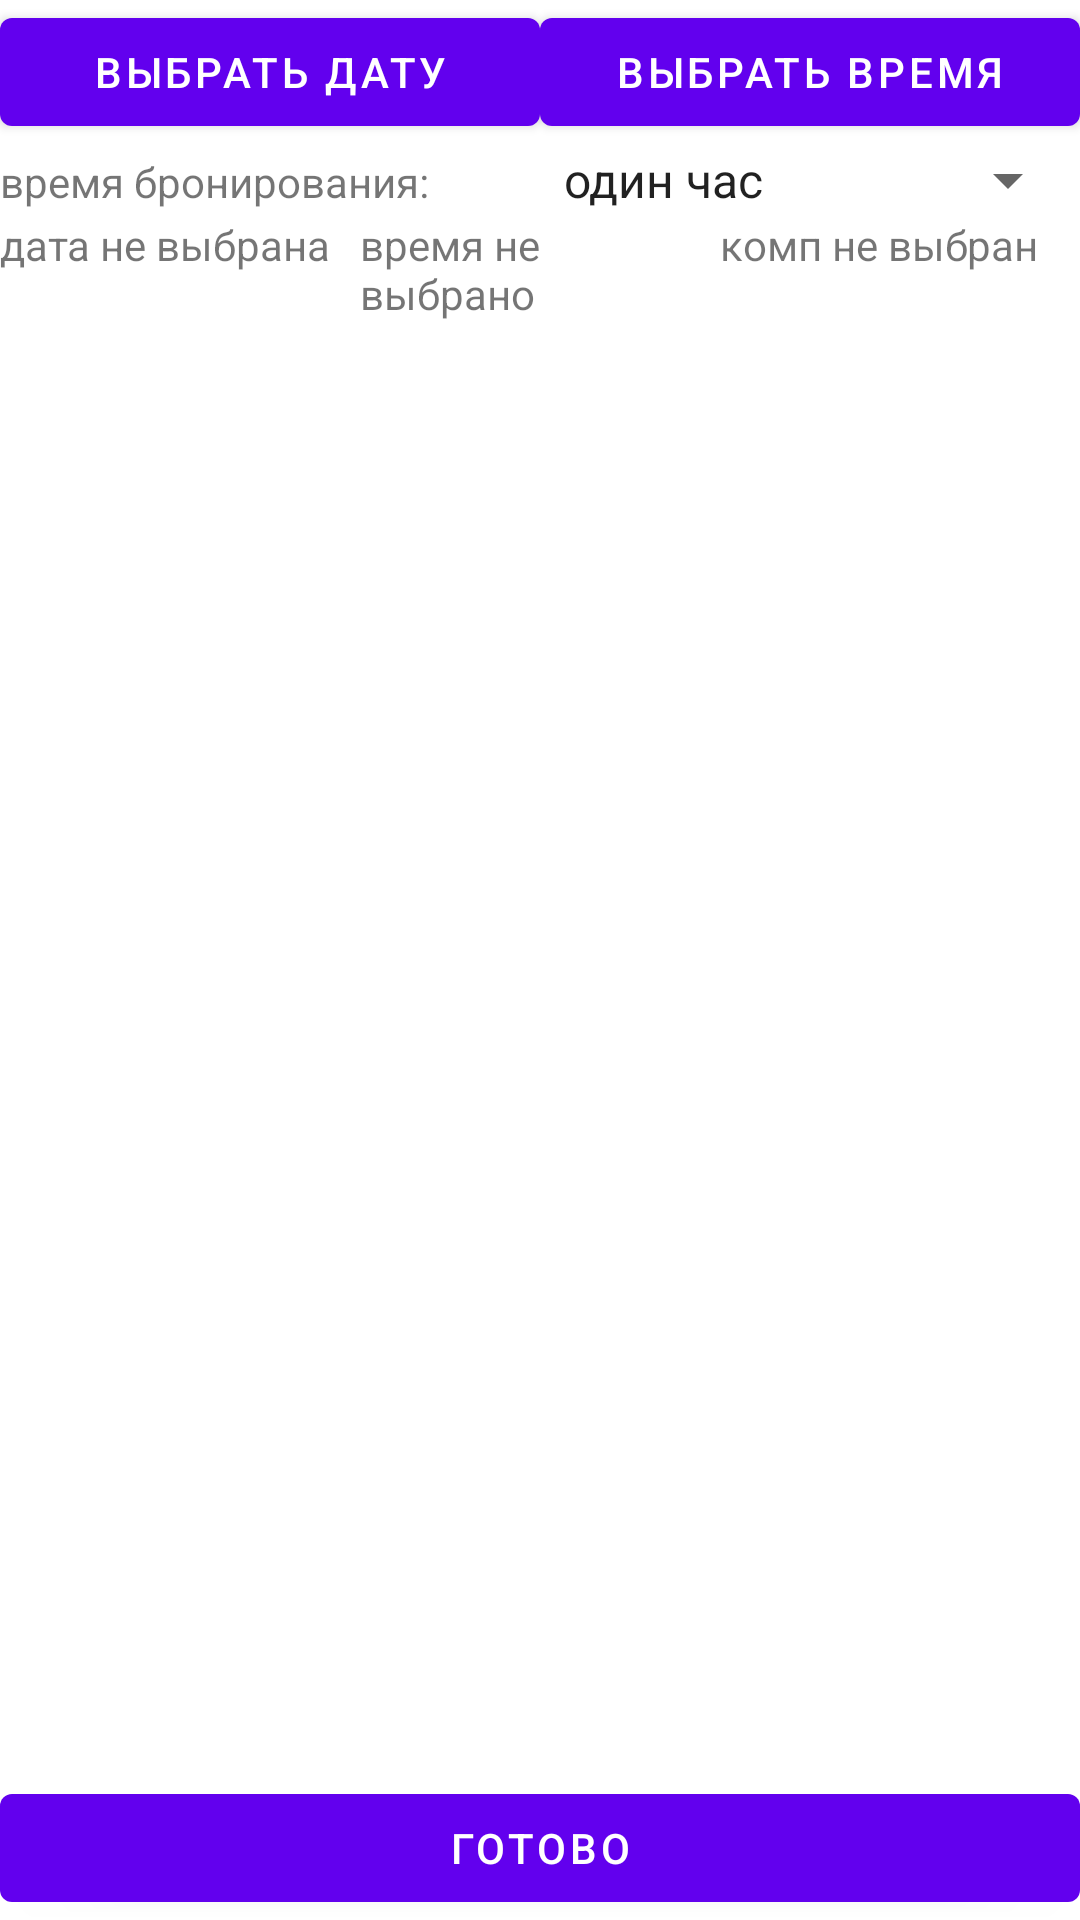

Reconstruct the res/layout file that produces this screen, plus the resources it refers to.
<!-- AndroidManifest.xml: application theme Theme.MIREA_APP -->
<!-- res/layout/fragment_computer_list.xml -->
<?xml version="1.0" encoding="utf-8"?>
<LinearLayout xmlns:android="http://schemas.android.com/apk/res/android"
    xmlns:app="http://schemas.android.com/apk/res-auto"
    xmlns:tools="http://schemas.android.com/tools"
    android:id="@+id/list"
    android:layout_width="match_parent"
    android:layout_height="match_parent"
    android:orientation="vertical"
    tools:context=".ui.main.ComputerGridFragment">

    <LinearLayout
        android:layout_width="match_parent"
        android:layout_height="wrap_content"
        android:orientation="horizontal">

        <Button
            android:id="@+id/date_button"
            android:layout_width="match_parent"
            android:layout_height="wrap_content"
            android:layout_weight="1"
            android:text="@string/date_select" />

        <Button
            android:id="@+id/time_button"
            android:layout_width="match_parent"
            android:layout_height="wrap_content"
            android:layout_weight="1"
            android:text="@string/time_select" />
    </LinearLayout>

    <LinearLayout
        android:layout_width="match_parent"
        android:layout_height="wrap_content"
        android:orientation="horizontal">

        <TextView
            android:id="@+id/textView"
            android:layout_width="match_parent"
            android:layout_height="wrap_content"
            android:layout_weight="1"
            android:text="@string/get_time" />

        <Spinner
            android:id="@+id/time_spinner"
            android:layout_width="match_parent"
            android:layout_height="wrap_content"
            android:layout_weight="1"
            android:entries="@array/time_spinner" />
    </LinearLayout>

    <LinearLayout
        android:layout_width="match_parent"
        android:layout_height="wrap_content"
        android:orientation="horizontal">

        <TextView
            android:id="@+id/selected_date"
            android:layout_width="match_parent"
            android:layout_height="wrap_content"
            android:layout_weight="1"
            android:text="@string/no_selected_date" />

        <TextView
            android:id="@+id/selected_time"
            android:layout_width="match_parent"
            android:layout_height="wrap_content"
            android:layout_weight="1"
            android:text="@string/no_selected_time" />

        <TextView
            android:id="@+id/selected_comp"
            android:layout_width="match_parent"
            android:layout_height="wrap_content"
            android:layout_weight="1"
            android:text="@string/no_selected_comp" />
    </LinearLayout>

    <androidx.recyclerview.widget.RecyclerView
        android:id="@+id/recycler_computer_grid"
        android:layout_width="match_parent"
        android:layout_height="0dp"
        android:layout_marginStart="2dp"
        android:layout_marginLeft="2dp"
        android:layout_marginEnd="2dp"
        android:layout_marginRight="2dp"
        android:layout_weight="2"
        tools:listitem="@layout/fragment_computer" />

    <Button
        android:id="@+id/finish_button"
        android:layout_width="match_parent"
        android:layout_height="wrap_content"
        android:text="@string/finish_button_text" />
</LinearLayout>
<!-- res/layout/fragment_computer.xml (included above) -->
<?xml version="1.0" encoding="utf-8"?>
<androidx.constraintlayout.widget.ConstraintLayout xmlns:android="http://schemas.android.com/apk/res/android"
    xmlns:app="http://schemas.android.com/apk/res-auto"
    android:id="@+id/comp_root"
    android:layout_width="match_parent"
    android:layout_height="wrap_content" >

    <LinearLayout
        android:layout_width="wrap_content"
        android:layout_height="wrap_content"
        android:orientation="vertical"
        app:layout_constraintEnd_toEndOf="parent"
        app:layout_constraintStart_toStartOf="parent"
        app:layout_constraintTop_toTopOf="parent">

        <ImageView
            android:layout_width="@dimen/comp_icon_size"
            android:layout_height="@dimen/comp_icon_size"
            android:foregroundGravity="center"
            app:srcCompat="@drawable/comp_icon" />

        <TextView
            android:id="@+id/item_number"
            android:layout_width="match_parent"
            android:layout_height="match_parent"
            android:layout_marginBottom="2dp"
            android:layout_marginEnd="2dp"
            android:layout_marginLeft="2dp"
            android:layout_marginRight="2dp"
            android:layout_marginStart="2dp"
            android:layout_marginTop="2dp"
            android:gravity="center"
            android:text="10"
            android:textAppearance="?attr/textAppearanceListItem" />

    </LinearLayout>
</androidx.constraintlayout.widget.ConstraintLayout>
<!-- resources referenced by this layout -->
<resources>
  <string-array name="time_spinner">
          <item>один час</item>
          <item>полтора часа</item>
          <item>два часа</item>
      </string-array>
  <dimen name="comp_icon_size">32dp</dimen>
  <string name="date_select">Выбрать дату</string>
  <string name="finish_button_text">готово</string>
  <string name="get_time">время бронирования:</string>
  <string name="no_selected_comp">комп не выбран</string>
  <string name="no_selected_date">дата не выбрана</string>
  <string name="no_selected_time">время не выбрано</string>
  <string name="time_select">Выбрать время</string>
  <style name="Theme.MIREA_APP" parent="Theme.MaterialComponents.DayNight.DarkActionBar">
          
          <item name="colorPrimary">@color/purple_500</item>
          <item name="colorPrimaryVariant">@color/purple_700</item>
          <item name="colorOnPrimary">@color/white</item>
          
          <item name="colorSecondary">@color/teal_200</item>
          <item name="colorSecondaryVariant">@color/teal_700</item>
          <item name="colorOnSecondary">@color/black</item>
          
          <item name="android:statusBarColor" tools:targetApi="l">?attr/colorPrimaryVariant</item>
          
          <item name="tabTextColor">@color/white</item>
  
      </style>
  <!-- not gathered from this repository: default colours our renderer supplied (Android Studio template values) -->
  <color name="purple_500">#FF6200EE</color>
  <color name="purple_700">#FF3700B3</color>
  <color name="teal_200">#FF03DAC5</color>
  <color name="teal_700">#FF018786</color>
  <color name="black">#FF000000</color>
  <color name="white">#FFFFFFFF</color>
</resources>
